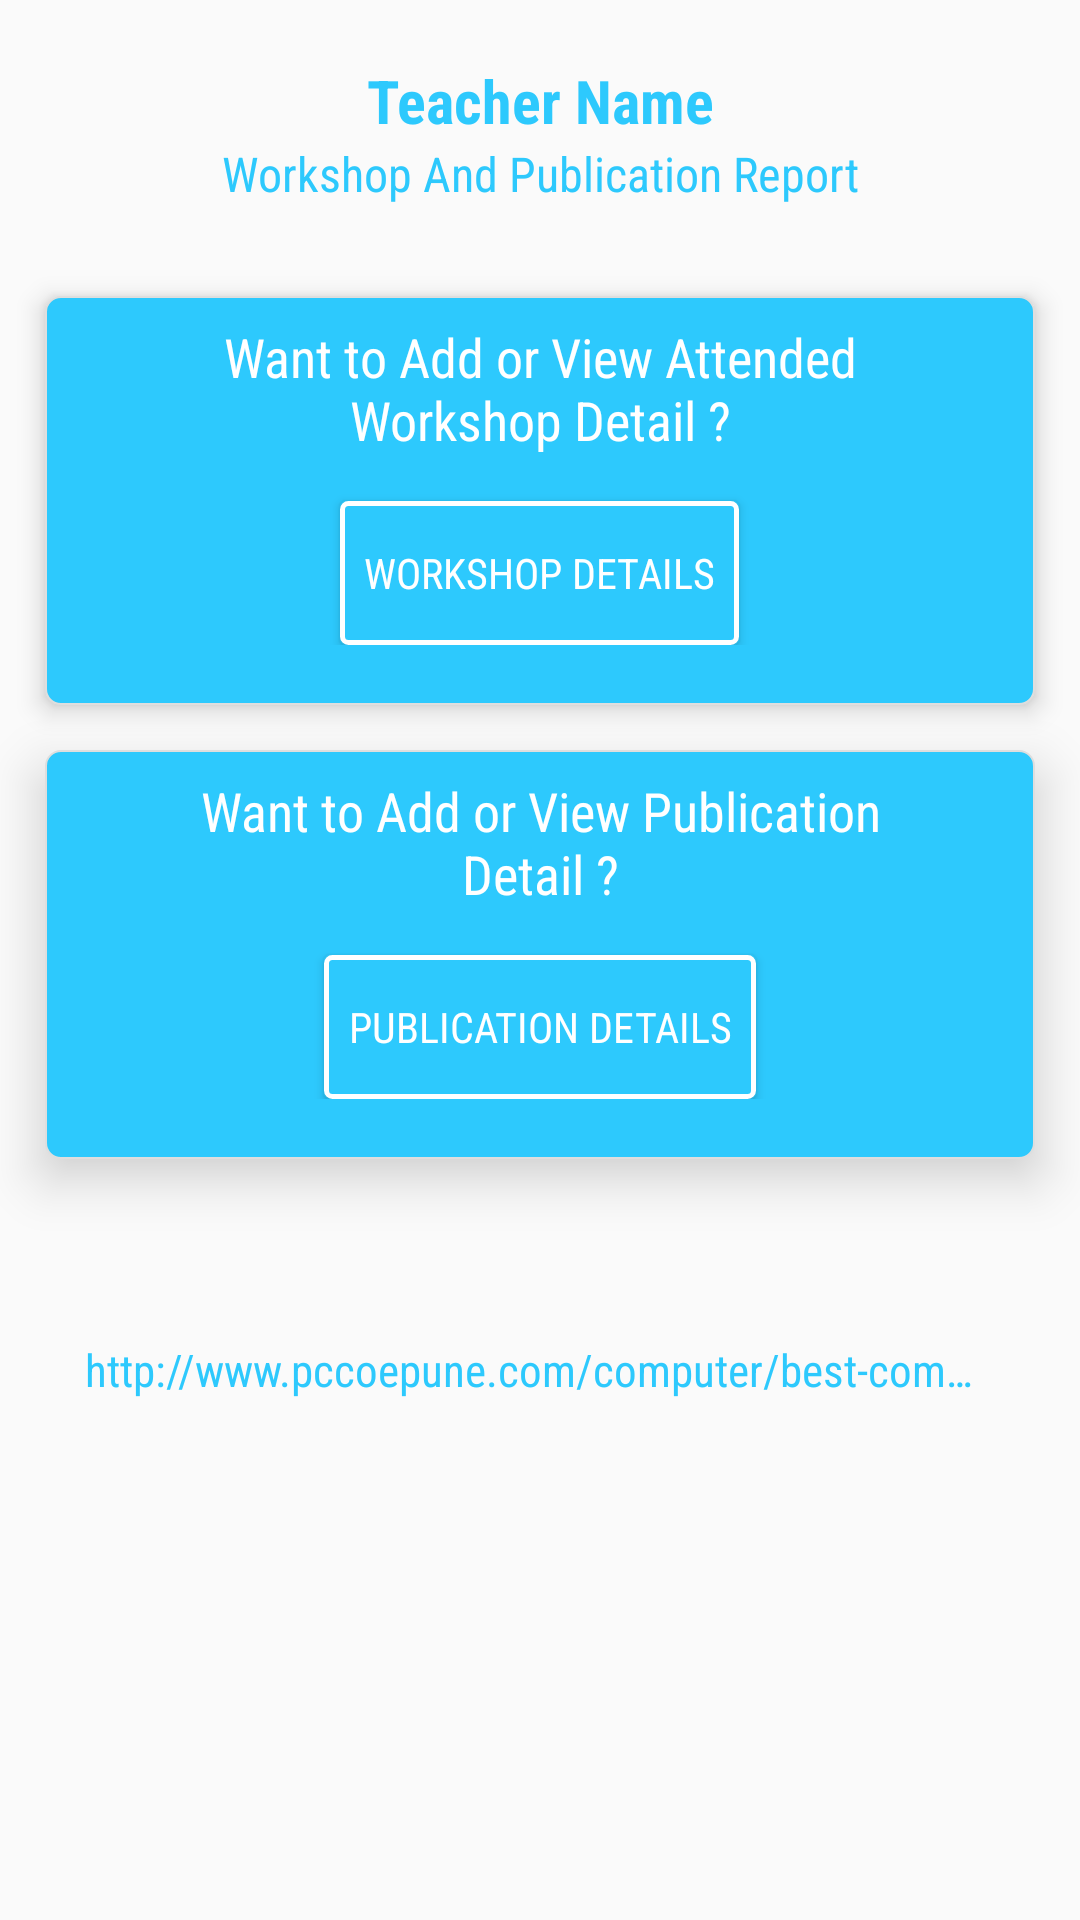

Android layout source for this screen:
<!-- AndroidManifest.xml: application theme AppTheme -->
<!-- res/layout/activity_select_teacher.xml -->
<?xml version="1.0" encoding="utf-8"?>
<RelativeLayout xmlns:android="http://schemas.android.com/apk/res/android"
    xmlns:app="http://schemas.android.com/apk/res-auto"
    xmlns:tools="http://schemas.android.com/tools"
    android:id="@+id/selected_teacher"
    android:layout_width="match_parent"
    android:layout_height="match_parent"
    tools:context=".Activity.Selected_TeacherActivity">

    <android.support.v4.widget.NestedScrollView
        android:layout_width="match_parent"
        android:layout_height="match_parent"
        android:layout_alignParentTop="true"
        android:scrollbars="none">

        <LinearLayout
            android:layout_width="match_parent"
            android:layout_height="match_parent"
            android:orientation="vertical">

            <TextView
                android:id="@+id/id_user_name"
                android:layout_width="match_parent"
                android:layout_height="wrap_content"
                android:layout_alignParentTop="true"
                android:layout_centerHorizontal="true"
                android:textAlignment="center"
                android:layout_marginTop="20dp"
                android:fontFamily="sans-serif-condensed"
                android:gravity="center"
                android:textStyle="bold"
                android:text="Teacher Name"
                android:textColor="@color/themecolor"
                android:textSize="20dp" />

            <TextView
                android:id="@+id/textView2"
                android:layout_width="match_parent"
                android:layout_height="wrap_content"
                android:layout_below="@+id/textView"
                android:layout_centerHorizontal="true"
                android:textAlignment="center"
                android:fontFamily="sans-serif-condensed"
                android:text="Workshop And Publication Report"
                android:textColor="@color/themecolor"
                android:textSize="16dp" />

            <LinearLayout
                android:layout_width="match_parent"
                android:layout_height="wrap_content"
                android:layout_alignParentTop="true"
                android:layout_marginTop="30dp"
                android:background="@drawable/card_view"
                android:elevation="5dp"
                android:orientation="vertical"
                android:paddingBottom="20dp"
                android:layout_marginLeft="15dp"
                android:layout_marginRight="15dp">

                <TextView
                    android:id="@+id/textView3"
                    android:layout_width="match_parent"
                    android:layout_height="wrap_content"
                    android:layout_marginLeft="30dp"
                    android:layout_marginRight="30dp"
                    android:layout_marginTop="8dp"
                    android:gravity="center"
                    android:text="Want to Add or View
Attended Workshop Detail ?"
                    android:textColor="@color/white"
                    android:fontFamily="sans-serif-condensed"
                    android:textSize="18dp" />

                <Button
                    android:id="@+id/id_workshop_btn"
                    android:layout_width="wrap_content"
                    android:layout_height="wrap_content"
                    android:layout_gravity="center"
                    android:layout_marginTop="15dp"
                    android:background="@drawable/button_white_border"
                    android:paddingLeft="8dp"
                    android:paddingRight="8dp"
                    android:text="WorkShop Details"
                    android:fontFamily="sans-serif-condensed"
                    android:textColor="@color/white" />

            </LinearLayout>

            <LinearLayout
                android:layout_width="match_parent"
                android:layout_height="wrap_content"
                android:layout_alignParentBottom="true"
                android:layout_marginBottom="60dp"
                android:background="@drawable/card_view"
                android:elevation="10dp"
                android:layout_marginTop="15dp"
                android:layout_gravity="center"
                android:orientation="vertical"
                android:paddingBottom="20dp"
                android:layout_marginLeft="15dp"
                android:layout_marginRight="15dp">

                <TextView
                    android:id="@+id/id_publication_txt"
                    android:layout_width="match_parent"
                    android:layout_height="wrap_content"
                    android:layout_marginLeft="30dp"
                    android:layout_marginRight="30dp"
                    android:layout_marginTop="8dp"
                    android:gravity="center"
                    android:fontFamily="sans-serif-condensed"
                    android:text="Want to Add or View
Publication Detail ?"
                    android:textColor="@color/white"
                    android:textSize="18dp" />

                <Button
                    android:id="@+id/id_publication_btn"
                    android:layout_width="wrap_content"
                    android:layout_height="wrap_content"
                    android:layout_gravity="center"
                    android:layout_marginTop="15dp"
                    android:background="@drawable/button_white_border"
                    android:paddingLeft="8dp"
                    android:paddingRight="8dp"
                    android:text="Publication Details"
                    android:fontFamily="sans-serif-condensed"
                    android:textColor="@color/white" />

            </LinearLayout>

            <TextView
                android:id="@+id/id_siteurl"
                android:layout_width="303dp"
                android:layout_height="wrap_content"
                android:layout_alignLeft="@+id/textView2"
                android:layout_alignParentBottom="true"
                android:layout_alignStart="@+id/textView2"
                android:layout_marginBottom="11dp"
                android:ellipsize="end"
                android:maxLines="1"
                android:fontFamily="sans-serif-condensed"
                android:layout_gravity="center"
                android:text="http://www.pccoepune.com/computer/best-computer-engineering-college-in-pune.php"
                android:textColor="@color/themecolor"
                android:textSize="15dp" />


        </LinearLayout>
    </android.support.v4.widget.NestedScrollView>
</RelativeLayout>
<!-- resources referenced by this layout -->
<resources>
  <color name="themecolor">#2DC9FD</color>
  <color name="white">#fff</color>
  <!-- drawable button_white_border (drawable) -->
  <?xml version="1.0" encoding="utf-8"?>
  <selector android:color="@color/grey" xmlns:android="http://schemas.android.com/apk/res/android">
      <item>
          <shape android:shape="rectangle">
              <stroke android:color="@color/white" android:width="1.5dp"></stroke>
              <corners android:radius="2dp"/>
              <solid android:color="@color/themecolor"></solid>
          </shape>
      </item>
  </selector>
  <!-- drawable card_view (drawable) -->
  <?xml version="1.0" encoding="utf-8"?>
  <selector xmlns:android="http://schemas.android.com/apk/res/android">
  <item>
      <shape android:shape="rectangle">
          <solid android:color="@color/themecolor"></solid>
          <corners android:radius="5dp"></corners>
          <stroke android:color="@color/grey" android:width="0.5dp"></stroke>
      </shape>
  </item>
  </selector>
  <style name="AppTheme" parent="Theme.AppCompat.Light.DarkActionBar">
          
          <item name="colorPrimary">@color/themecolor_dark</item>
          <item name="colorPrimaryDark">@color/themecolor</item>
          <item name="colorAccent">@color/themecolor</item>
      </style>
  <color name="grey">#dedede</color>
  <color name="themecolor_dark">#01a9e1</color>
</resources>
